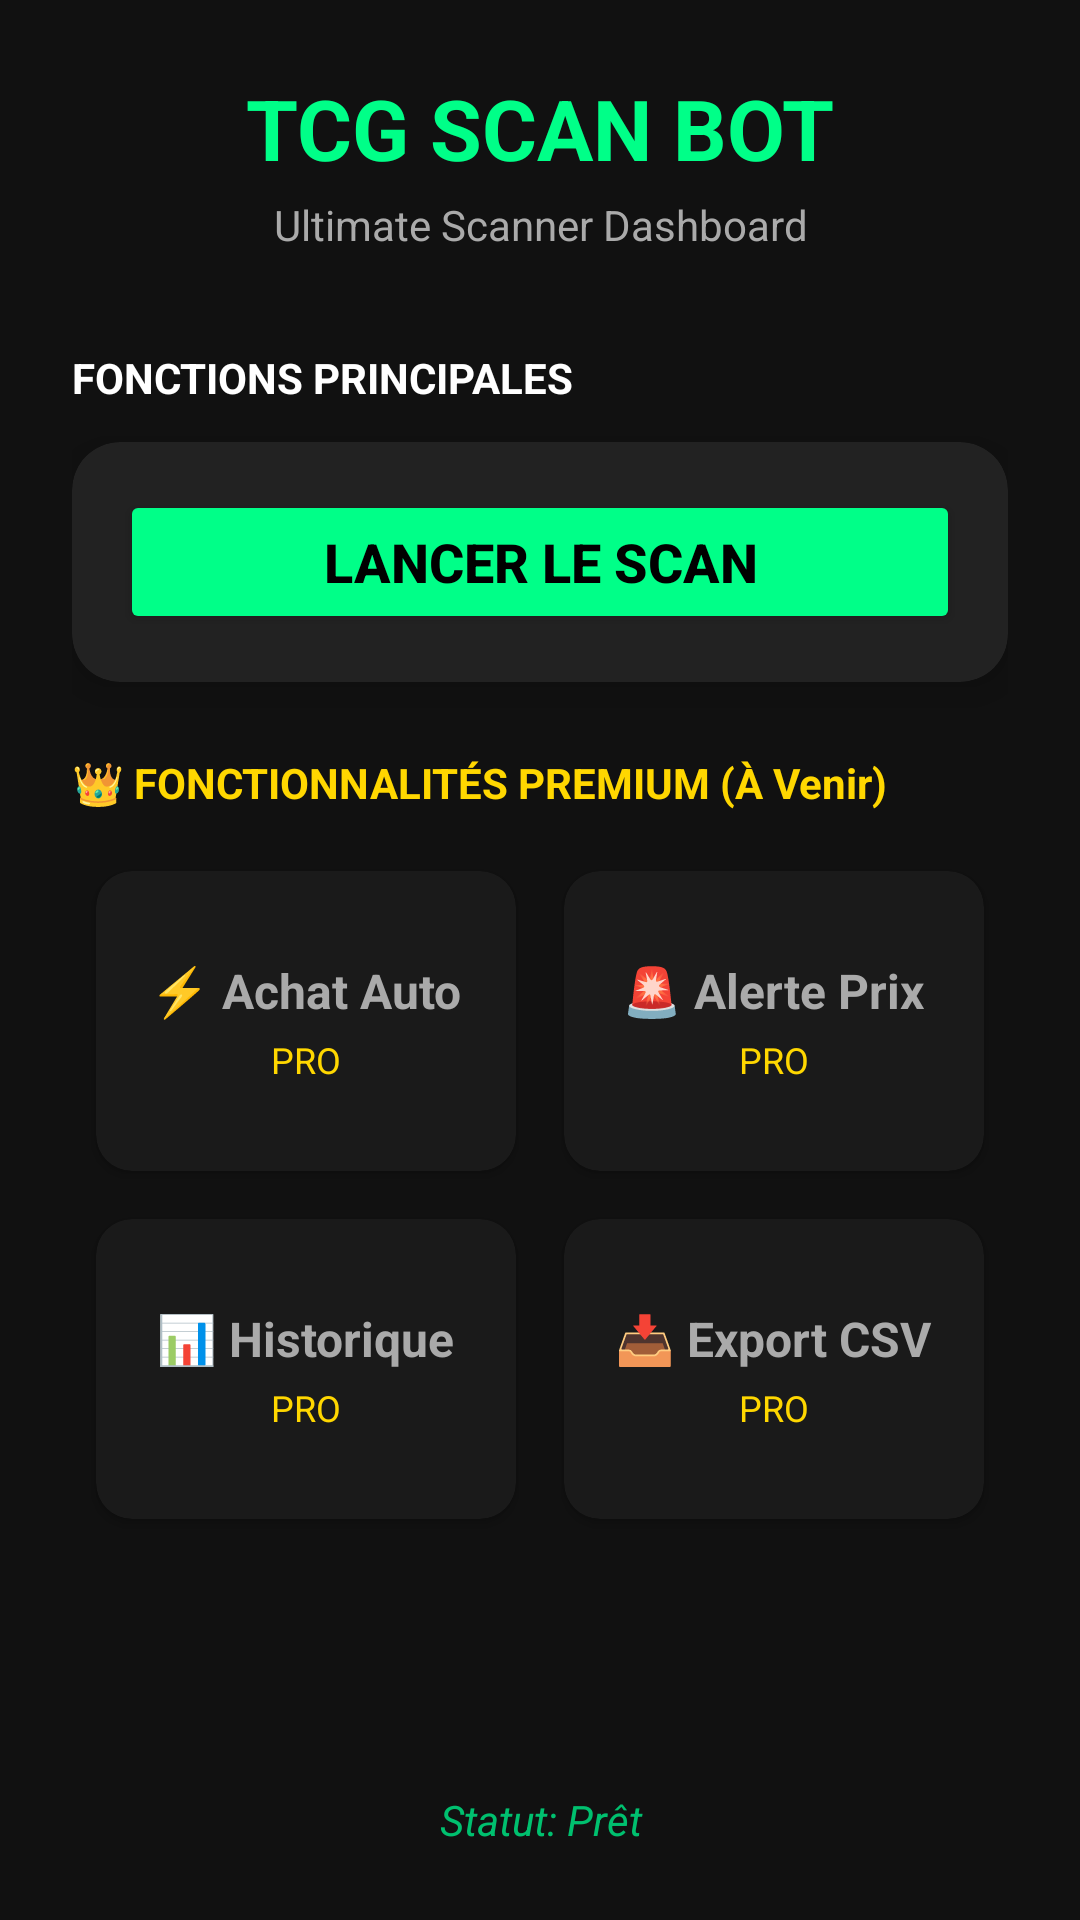

The Android layout XML behind this screen, and the referenced resources:
<!-- AndroidManifest.xml: application theme Theme.TCGScanBot -->
<!-- res/layout/activity_main.xml -->
<?xml version="1.0" encoding="utf-8"?>
<ScrollView xmlns:android="http://schemas.android.com/apk/res/android"
    xmlns:app="http://schemas.android.com/apk/res-auto"
    android:layout_width="match_parent"
    android:layout_height="match_parent"
    android:background="@color/dark_bg"
    android:fillViewport="true">

    <LinearLayout
        android:layout_width="match_parent"
        android:layout_height="wrap_content"
        android:orientation="vertical"
        android:padding="24dp">

        <TextView
            android:layout_width="match_parent"
            android:layout_height="wrap_content"
            android:text="TCG SCAN BOT"
            android:textColor="@color/green_accent"
            android:textStyle="bold"
            android:textSize="28sp"
            android:gravity="center"
            android:layout_marginBottom="4dp" />

        <TextView
            android:layout_width="match_parent"
            android:layout_height="wrap_content"
            android:text="Ultimate Scanner Dashboard"
            android:textColor="@color/gray_text"
            android:textSize="14sp"
            android:gravity="center"
            android:layout_marginBottom="32dp" />

        
        <TextView
            android:layout_width="wrap_content"
            android:layout_height="wrap_content"
            android:text="FONCTIONS PRINCIPALES"
            android:textColor="@color/white"
            android:textStyle="bold"
            android:textSize="14sp"
            android:layout_marginBottom="12dp" />

        <androidx.cardview.widget.CardView
            android:layout_width="match_parent"
            android:layout_height="80dp"
            app:cardBackgroundColor="#222222"
            app:cardCornerRadius="16dp"
            app:cardElevation="8dp"
            android:layout_marginBottom="24dp">
            <LinearLayout
                android:layout_width="match_parent"
                android:layout_height="match_parent"
                android:orientation="horizontal"
                android:gravity="center_vertical"
                android:padding="16dp">
                <Button
                    android:id="@+id/btnScanLive"
                    android:layout_width="match_parent"
                    android:layout_height="match_parent"
                    android:text="LANCER LE SCAN"
                    android:textSize="18sp"
                    android:textStyle="bold"
                    android:textColor="@color/black"
                    android:backgroundTint="@color/green_accent"/>
            </LinearLayout>
        </androidx.cardview.widget.CardView>

        
        <TextView
            android:layout_width="wrap_content"
            android:layout_height="wrap_content"
            android:text="👑 FONCTIONNALITÉS PREMIUM (À Venir)"
            android:textColor="#FFD700"
            android:textStyle="bold"
            android:textSize="14sp"
            android:layout_marginBottom="12dp" />

        <GridLayout
            android:layout_width="match_parent"
            android:layout_height="wrap_content"
            android:columnCount="2"
            android:rowCount="2"
            android:alignmentMode="alignBounds"
            android:columnOrderPreserved="false"
            android:useDefaultMargins="true">

            
            <androidx.cardview.widget.CardView
                android:layout_width="0dp"
                android:layout_height="100dp"
                android:layout_gravity="fill_horizontal"
                android:layout_columnWeight="1"
                android:layout_margin="8dp"
                app:cardBackgroundColor="#1A1A1A"
                app:cardCornerRadius="12dp">
                <LinearLayout
                    android:layout_width="match_parent"
                    android:layout_height="match_parent"
                    android:orientation="vertical"
                    android:gravity="center"
                    android:padding="8dp">
                    <TextView
                        android:layout_width="wrap_content"
                        android:layout_height="wrap_content"
                        android:text="⚡ Achat Auto"
                        android:textColor="@color/gray_text"
                        android:textStyle="bold"
                        android:textSize="16sp" />
                    <TextView
                        android:layout_width="wrap_content"
                        android:layout_height="wrap_content"
                        android:text="PRO"
                        android:textColor="#FFD700"
                        android:textSize="12sp"
                        android:layout_marginTop="4dp"/>
                </LinearLayout>
            </androidx.cardview.widget.CardView>

            
            <androidx.cardview.widget.CardView
                android:layout_width="0dp"
                android:layout_height="100dp"
                android:layout_gravity="fill_horizontal"
                android:layout_columnWeight="1"
                android:layout_margin="8dp"
                app:cardBackgroundColor="#1A1A1A"
                app:cardCornerRadius="12dp">
                <LinearLayout
                    android:layout_width="match_parent"
                    android:layout_height="match_parent"
                    android:orientation="vertical"
                    android:gravity="center"
                    android:padding="8dp">
                    <TextView
                        android:layout_width="wrap_content"
                        android:layout_height="wrap_content"
                        android:text="🚨 Alerte Prix"
                        android:textColor="@color/gray_text"
                        android:textStyle="bold"
                        android:textSize="16sp" />
                    <TextView
                        android:layout_width="wrap_content"
                        android:layout_height="wrap_content"
                        android:text="PRO"
                        android:textColor="#FFD700"
                        android:textSize="12sp"
                        android:layout_marginTop="4dp"/>
                </LinearLayout>
            </androidx.cardview.widget.CardView>

            
            <androidx.cardview.widget.CardView
                android:layout_width="0dp"
                android:layout_height="100dp"
                android:layout_gravity="fill_horizontal"
                android:layout_columnWeight="1"
                android:layout_margin="8dp"
                app:cardBackgroundColor="#1A1A1A"
                app:cardCornerRadius="12dp">
                <LinearLayout
                    android:layout_width="match_parent"
                    android:layout_height="match_parent"
                    android:orientation="vertical"
                    android:gravity="center"
                    android:padding="8dp">
                    <TextView
                        android:layout_width="wrap_content"
                        android:layout_height="wrap_content"
                        android:text="📊 Historique"
                        android:textColor="@color/gray_text"
                        android:textStyle="bold"
                        android:textSize="16sp" />
                    <TextView
                        android:layout_width="wrap_content"
                        android:layout_height="wrap_content"
                        android:text="PRO"
                        android:textColor="#FFD700"
                        android:textSize="12sp"
                        android:layout_marginTop="4dp"/>
                </LinearLayout>
            </androidx.cardview.widget.CardView>

            
            <androidx.cardview.widget.CardView
                android:layout_width="0dp"
                android:layout_height="100dp"
                android:layout_gravity="fill_horizontal"
                android:layout_columnWeight="1"
                android:layout_margin="8dp"
                app:cardBackgroundColor="#1A1A1A"
                app:cardCornerRadius="12dp">
                <LinearLayout
                    android:layout_width="match_parent"
                    android:layout_height="match_parent"
                    android:orientation="vertical"
                    android:gravity="center"
                    android:padding="8dp">
                    <TextView
                        android:layout_width="wrap_content"
                        android:layout_height="wrap_content"
                        android:text="📥 Export CSV"
                        android:textColor="@color/gray_text"
                        android:textStyle="bold"
                        android:textSize="16sp" />
                    <TextView
                        android:layout_width="wrap_content"
                        android:layout_height="wrap_content"
                        android:text="PRO"
                        android:textColor="#FFD700"
                        android:textSize="12sp"
                        android:layout_marginTop="4dp"/>
                </LinearLayout>
            </androidx.cardview.widget.CardView>
            
        </GridLayout>

        
        <View
            android:layout_width="match_parent"
            android:layout_height="0dp"
            android:layout_weight="1" />

        <TextView
            android:id="@+id/statusText"
            android:layout_width="match_parent"
            android:layout_height="wrap_content"
            android:gravity="center"
            android:text="Statut: Prêt"
            android:textColor="@color/green_dark"
            android:textStyle="italic"
            android:textSize="14sp"
            android:layout_marginTop="24dp" />

    </LinearLayout>
</ScrollView>
<!-- resources referenced by this layout -->
<resources>
  <color name="black">#FF000000</color>
  <color name="dark_bg">#111111</color>
  <color name="gray_text">#aaaaaa</color>
  <color name="green_accent">#00ff88</color>
  <color name="green_dark">#00c06f</color>
  <color name="white">#FFFFFFFF</color>
  <style name="Theme.TCGScanBot" parent="Base.Theme.TCGScanBot" />
  <style name="Base.Theme.TCGScanBot" parent="Theme.Material3.DayNight.NoActionBar">
          
          <item name="colorPrimary">@color/green_accent</item>
          <item name="colorPrimaryVariant">@color/green_dark</item>
          <item name="colorOnPrimary">@color/black</item>
          <item name="android:statusBarColor">@color/dark_bg</item>
      </style>
</resources>
